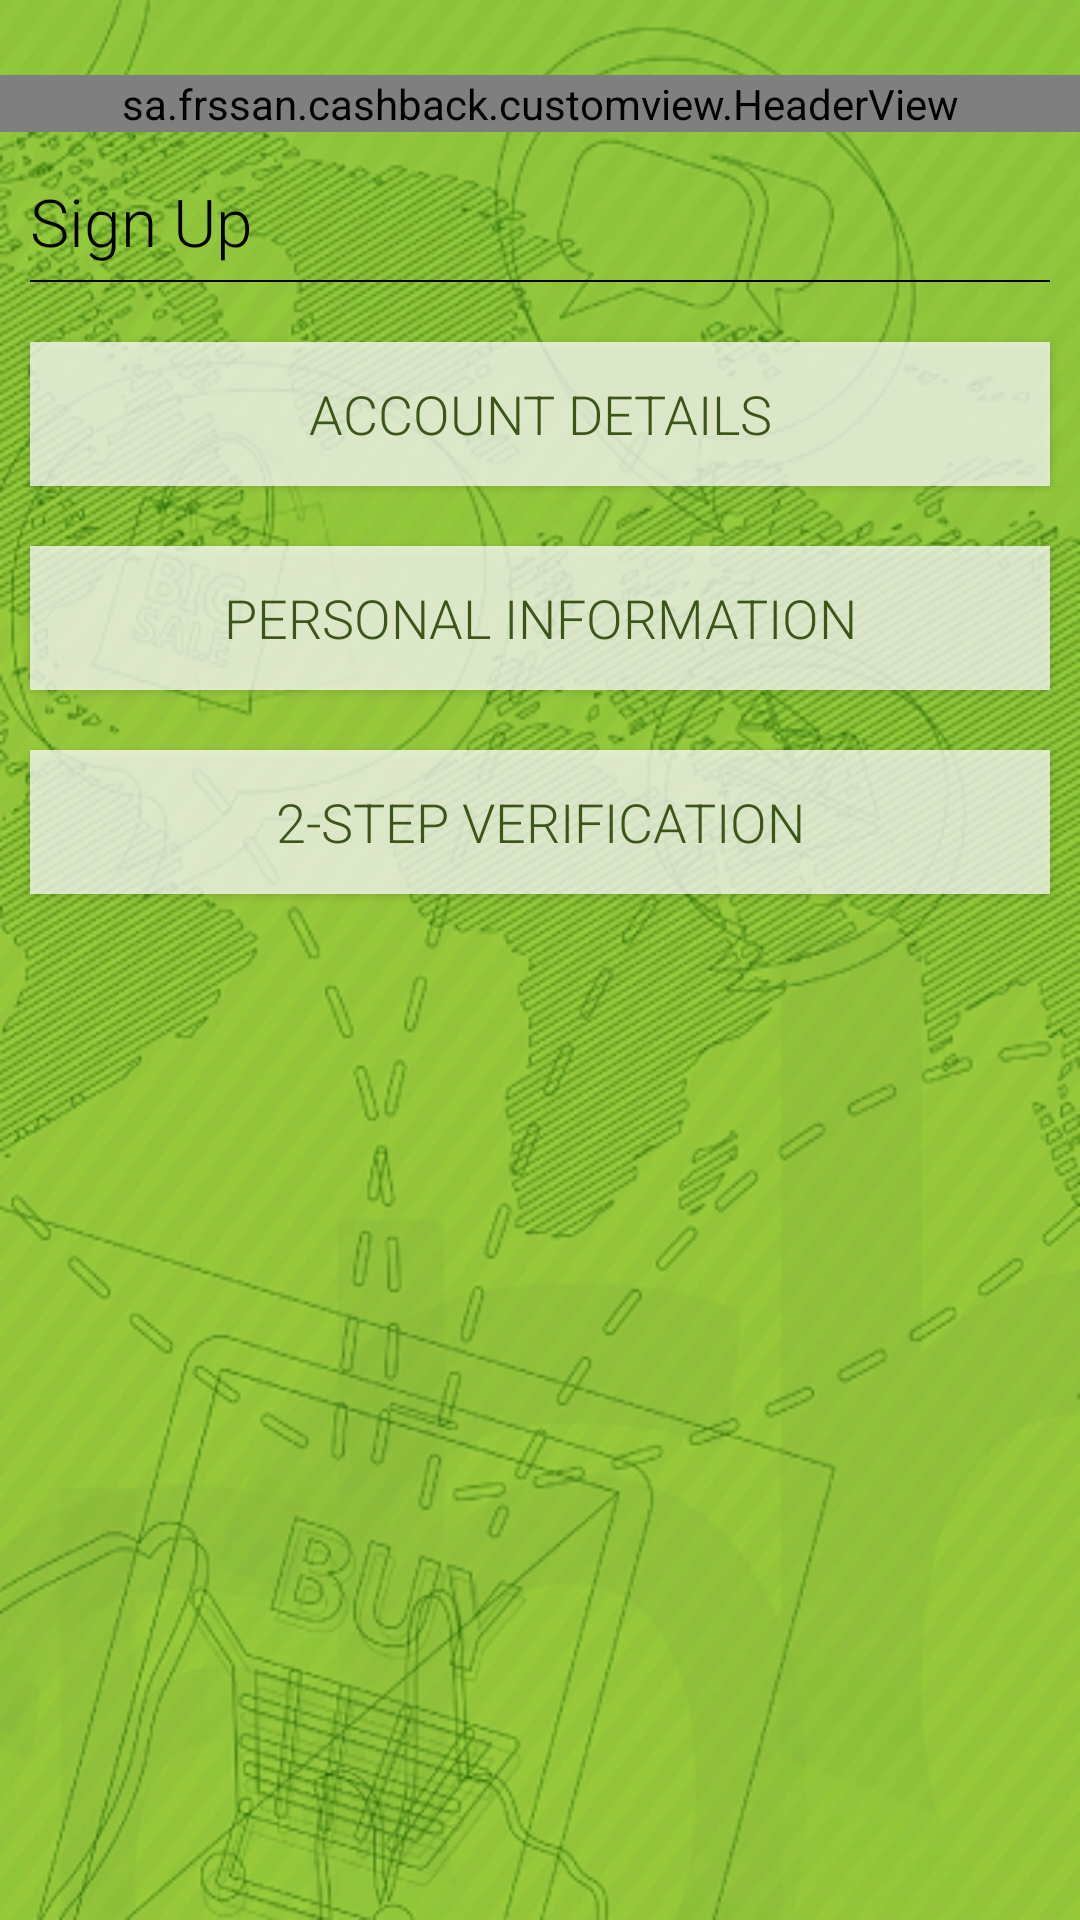

Write the Android layout XML for this screen, with the resource values it uses.
<!-- AndroidManifest.xml: activity theme Theme.AppCompat.Light.NoActionBar.FullScreen -->
<!-- res/layout/activity_sign_up.xml -->
<?xml version="1.0" encoding="utf-8"?>
<LinearLayout xmlns:android="http://schemas.android.com/apk/res/android"
    xmlns:tools="http://schemas.android.com/tools"
    android:layout_width="match_parent"
    android:layout_height="match_parent"
    android:orientation="vertical"
    tools:context="sa.frssan.cashback.activity.SignUpActivity"
    android:background="@drawable/app_bg">

    <sa.frssan.cashback.customview.HeaderView
        android:layout_marginTop="25dp"
        android:layout_width="match_parent"
        android:layout_height="wrap_content"/>

    <TextView
        android:layout_width="match_parent"
        android:layout_height="wrap_content"
        android:text="@string/sign_up"
        android:paddingLeft="10dp"
        android:paddingTop="15dp"
        android:textSize="22sp"
        android:textColor="@android:color/black"
        android:fontFamily="sans-serif-light"/>

    <View
        android:layout_width="match_parent"
        android:layout_height="0.8dp"
        android:layout_marginLeft="10dp"
        android:layout_marginRight="10dp"
        android:layout_marginTop="5dp"
        android:background="@android:color/black"/>

    <Button
        android:id="@+id/btnAccountDetails"
        android:layout_width="match_parent"
        android:layout_height="wrap_content"
        android:layout_marginTop="20dp"
        android:layout_marginLeft="10dp"
        android:layout_marginRight="10dp"
        android:text="@string/account_details"
        android:textSize="18sp"
        android:fontFamily="sans-serif-light"
        android:textColor="@color/colorPrimaryDark"
        android:background="@color/trans_white"/>

    <Button
        android:id="@+id/btnPersonalInformation"
        android:layout_width="match_parent"
        android:layout_height="wrap_content"
        android:layout_marginTop="20dp"
        android:layout_marginLeft="10dp"
        android:layout_marginRight="10dp"
        android:text="@string/personal_info"
        android:textSize="18sp"
        android:fontFamily="sans-serif-light"
        android:textColor="@color/colorPrimaryDark"
        android:background="@color/trans_white"/>

    <Button
        android:id="@+id/btn2StepVerification"
        android:layout_width="match_parent"
        android:layout_height="wrap_content"
        android:layout_marginTop="20dp"
        android:layout_marginLeft="10dp"
        android:layout_marginRight="10dp"
        android:text="@string/two_step_verification"
        android:textSize="18sp"
        android:fontFamily="sans-serif-light"
        android:textColor="@color/colorPrimaryDark"
        android:background="@color/trans_white"/>

</LinearLayout>
<!-- resources referenced by this layout -->
<resources>
  <color name="colorPrimaryDark">#3C5618</color>
  <color name="trans_white">#BBFFFFFF</color>
  <!-- drawable app_bg: png bitmap (drawable-hdpi, 445021 bytes) -->
  <string name="account_details">Account Details</string>
  <string name="personal_info">Personal Information</string>
  <string name="sign_up">Sign Up</string>
  <string name="two_step_verification">2-Step Verification</string>
  <style name="Theme.AppCompat.Light.NoActionBar.FullScreen" parent="@style/Theme.AppCompat.Light">
          <item name="windowNoTitle">true</item>
          <item name="windowActionBar">false</item>
          <item name="android:windowFullscreen">true</item>
          <item name="android:windowContentOverlay">@null</item>
      </style>
</resources>
